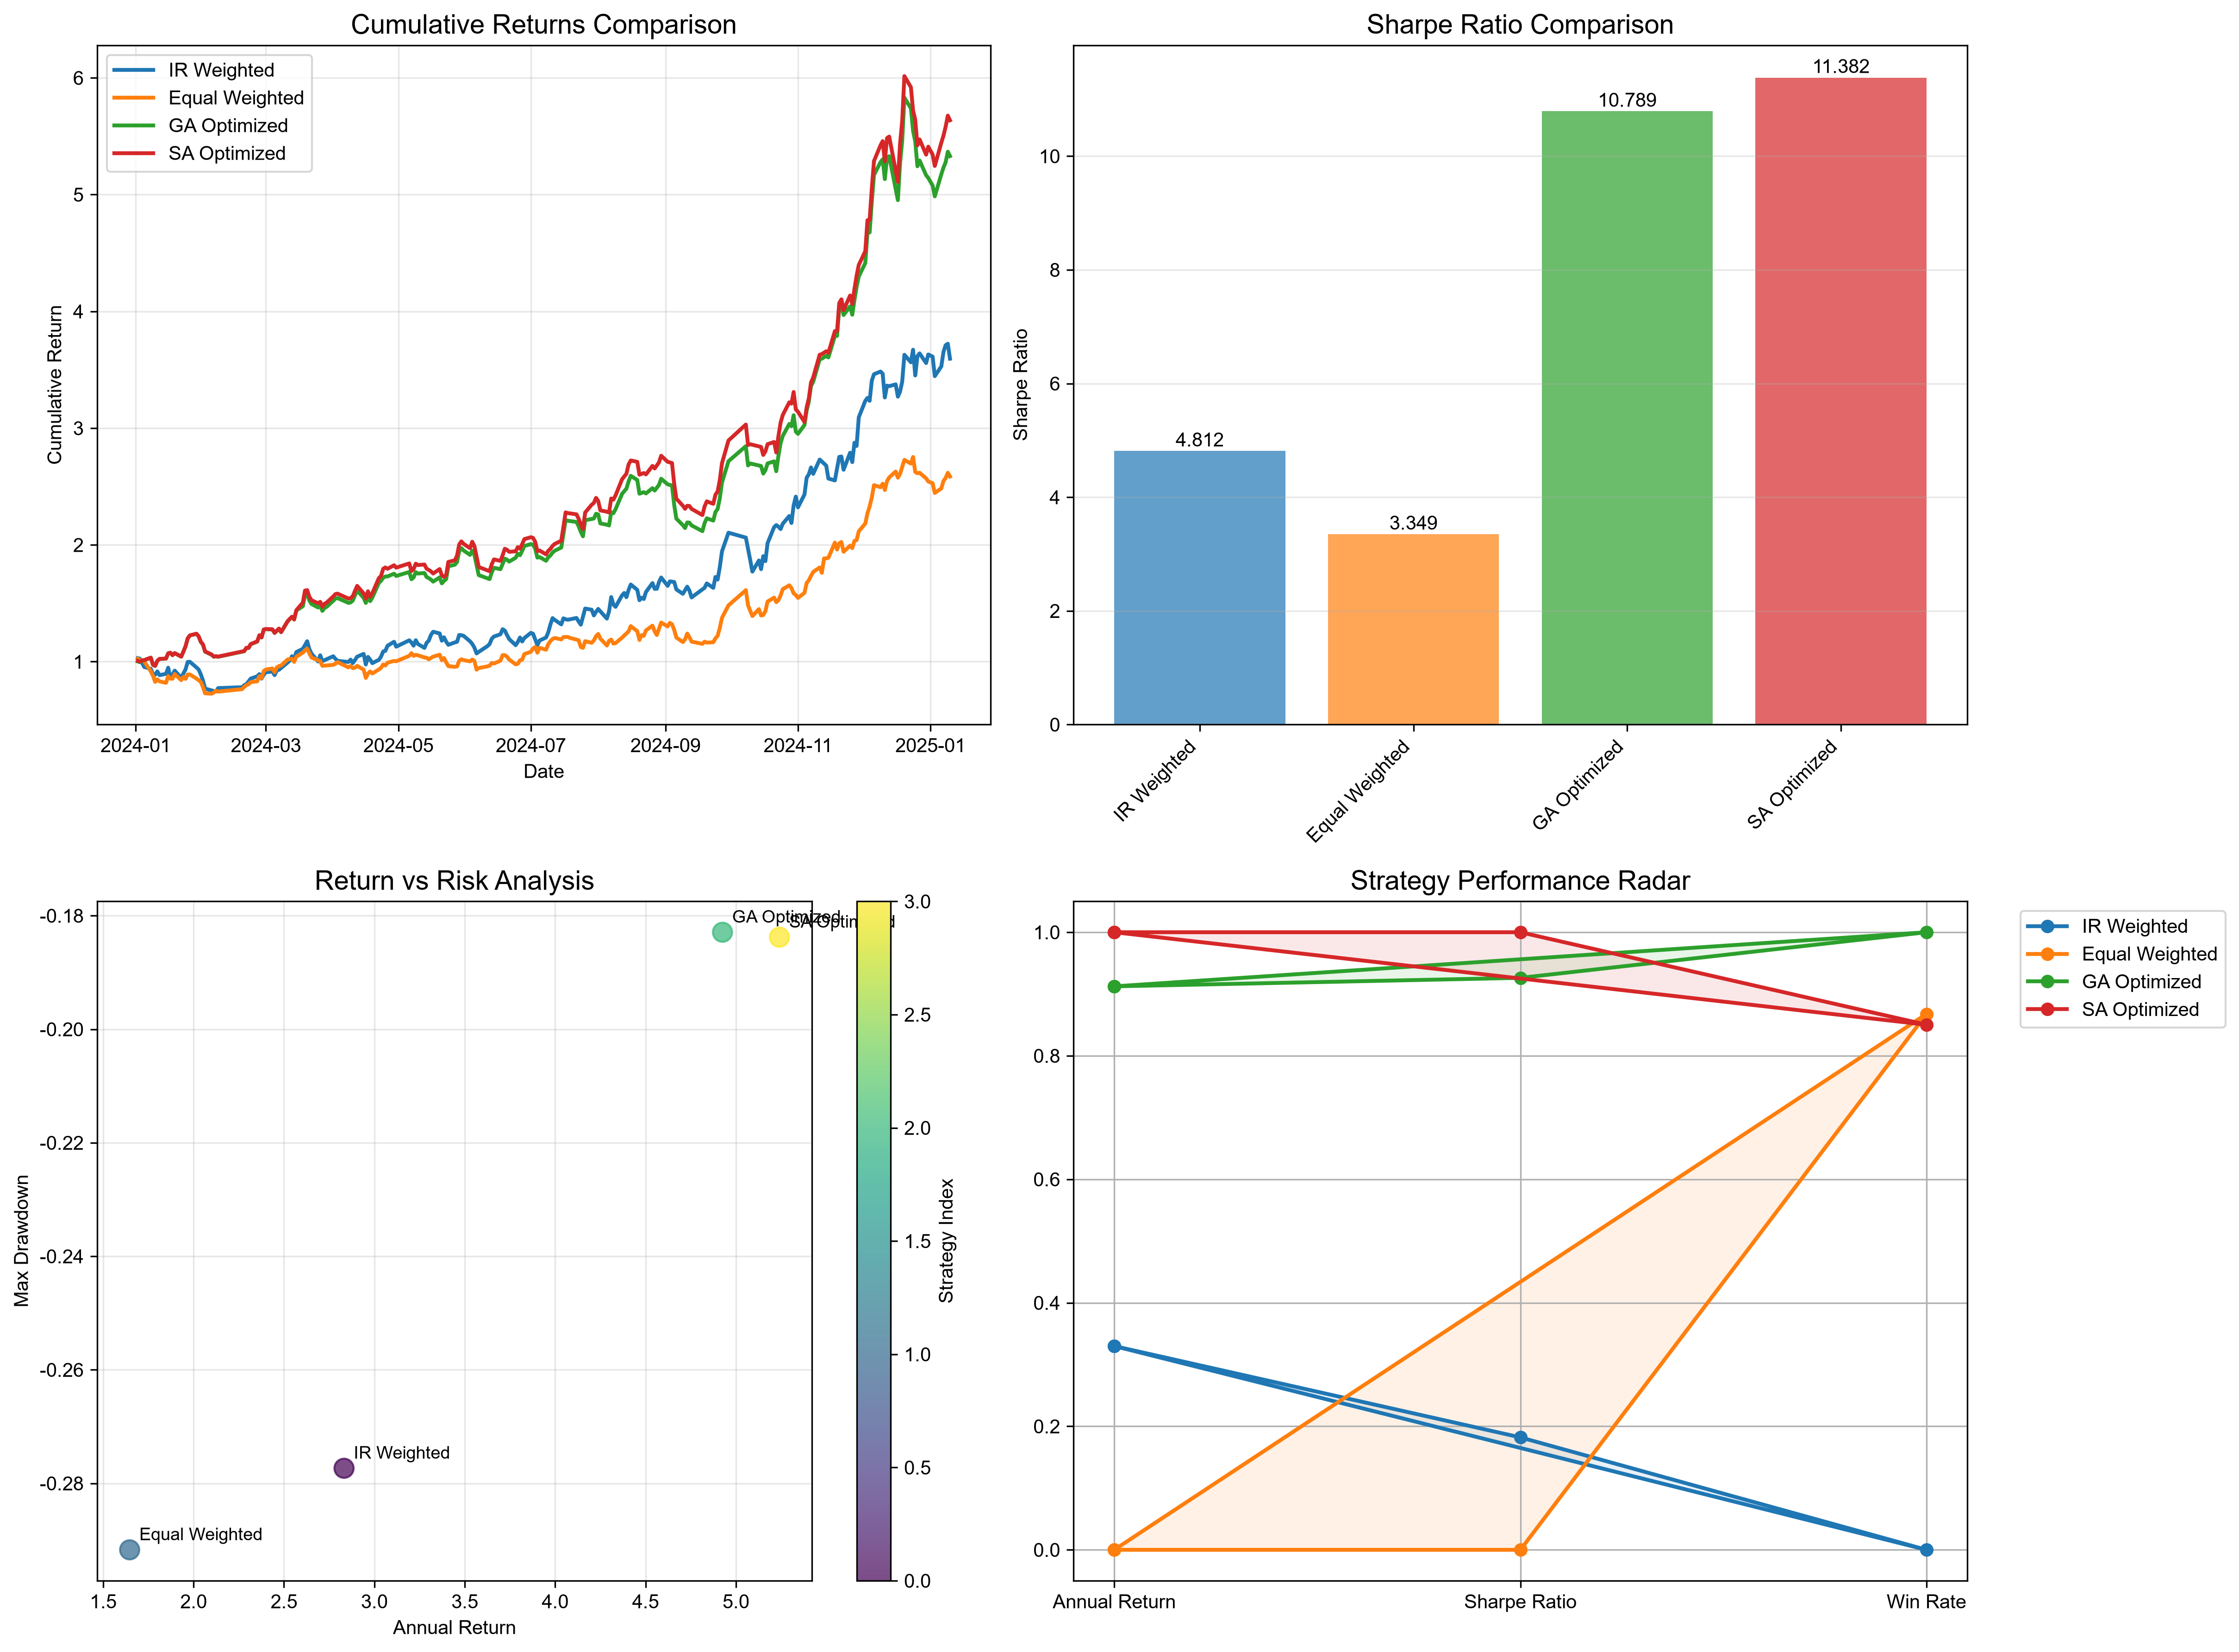

The file beside this chart, header and first rows:
, Total Return, Annual Return, Volatility, Sharpe Ratio, Max Drawdown, Win Rate
IR Weighted, 2.595, 2.832, 0.5886, 4.812, -0.2773, 0.5625
Equal Weighted, 1.586, 1.646, 0.4916, 3.349, -0.2917, 0.6016
GA Optimized, 4.33, 4.926, 0.4566, 10.79, -0.1829, 0.6076
SA Optimized, 4.637, 5.241, 0.4604, 11.38, -0.1838, 0.6008
